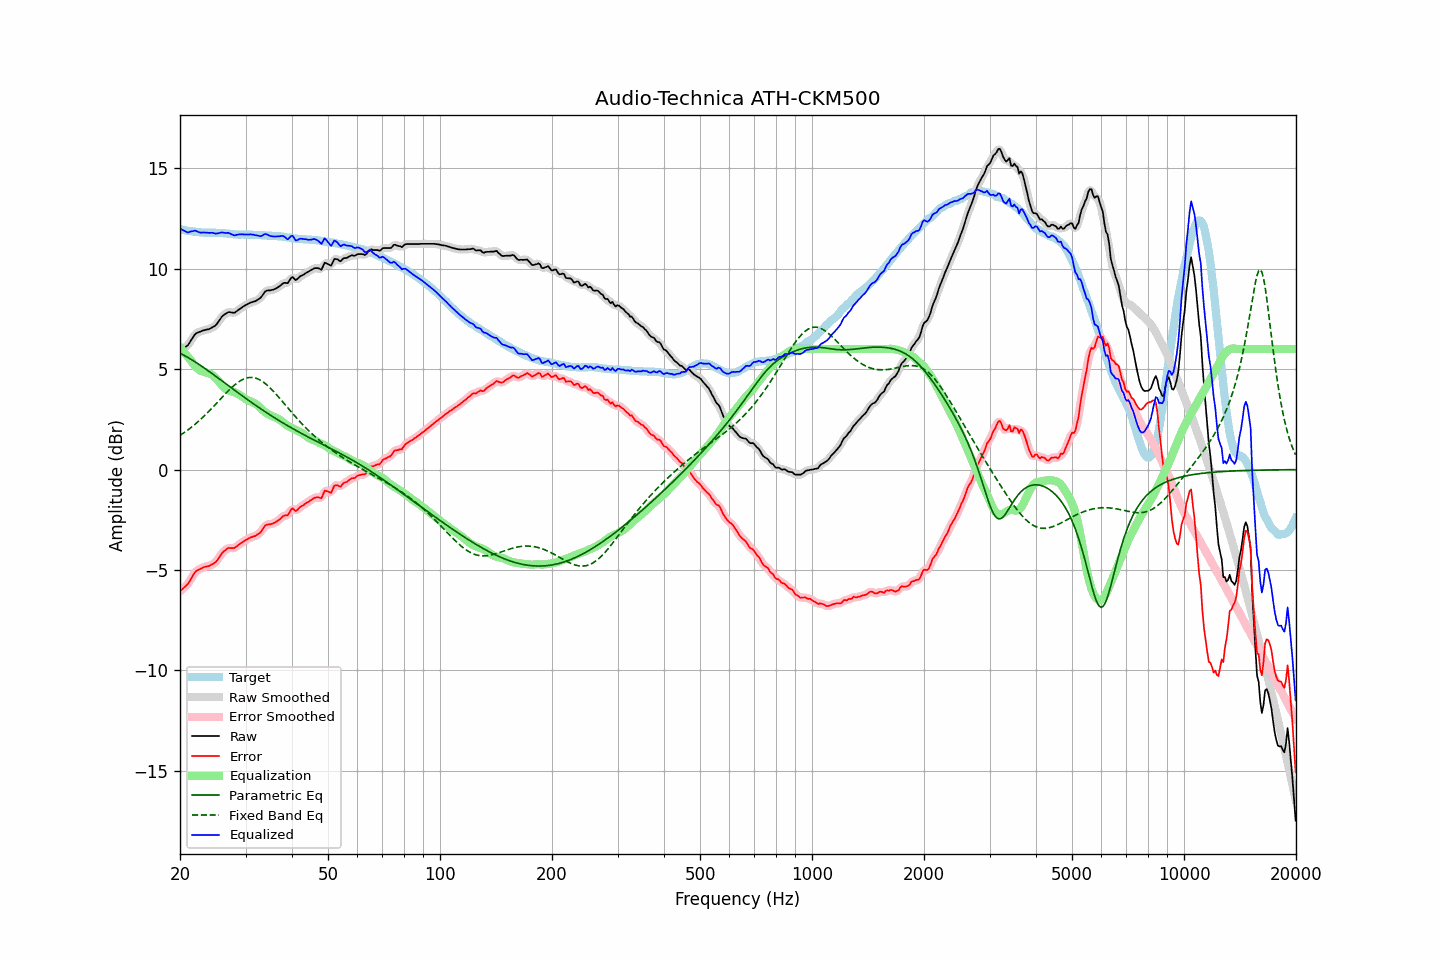

The table this chart was drawn from, first rows:
frequency, raw, error, smoothed, error_smoothed, equalization, parametric_eq, fixed_band_eq, equalized_raw, equalized_smoothed, target
20.00, 5.90, -6.06, 5.91, -6.05, 6.10, 5.79, 1.70, 12.00, 12.01, 11.96
20.20, 5.96, -5.99, 5.95, -5.99, 6.00, 5.75, 1.76, 11.95, 11.95, 11.95
20.40, 6.02, -5.91, 6.01, -5.92, 5.89, 5.71, 1.81, 11.91, 11.90, 11.93
20.61, 6.08, -5.84, 6.07, -5.84, 5.79, 5.67, 1.86, 11.87, 11.87, 11.92
20.81, 6.14, -5.76, 6.14, -5.76, 5.70, 5.62, 1.92, 11.84, 11.83, 11.90
21.02, 6.20, -5.69, 6.22, -5.67, 5.60, 5.58, 1.98, 11.80, 11.82, 11.89
21.23, 6.33, -5.55, 6.32, -5.55, 5.51, 5.53, 2.04, 11.83, 11.83, 11.88
21.44, 6.45, -5.42, 6.45, -5.42, 5.41, 5.48, 2.10, 11.86, 11.86, 11.87
21.66, 6.57, -5.28, 6.58, -5.27, 5.30, 5.43, 2.17, 11.87, 11.88, 11.85
21.87, 6.70, -5.15, 6.69, -5.16, 5.20, 5.38, 2.23, 11.90, 11.88, 11.85
22.09, 6.78, -5.06, 6.77, -5.06, 5.10, 5.33, 2.30, 11.88, 11.87, 11.84
22.31, 6.82, -5.01, 6.82, -5.00, 5.02, 5.28, 2.37, 11.84, 11.85, 11.82
22.54, 6.85, -4.97, 6.85, -4.96, 4.96, 5.23, 2.44, 11.81, 11.82, 11.81
22.76, 6.88, -4.92, 6.88, -4.92, 4.92, 5.17, 2.51, 11.79, 11.80, 11.80
22.99, 6.92, -4.88, 6.91, -4.89, 4.88, 5.12, 2.59, 11.80, 11.80, 11.80
23.22, 6.94, -4.85, 6.94, -4.86, 4.86, 5.06, 2.66, 11.80, 11.80, 11.79
23.45, 6.96, -4.83, 6.96, -4.83, 4.84, 5.01, 2.74, 11.80, 11.80, 11.79
23.69, 6.98, -4.81, 6.97, -4.82, 4.82, 4.95, 2.82, 11.80, 11.79, 11.79
23.92, 6.99, -4.80, 7.00, -4.79, 4.79, 4.89, 2.90, 11.78, 11.79, 11.79
24.16, 7.03, -4.76, 7.03, -4.76, 4.76, 4.83, 2.99, 11.79, 11.79, 11.79
24.40, 7.08, -4.71, 7.07, -4.72, 4.71, 4.78, 3.07, 11.79, 11.78, 11.79
24.65, 7.12, -4.67, 7.12, -4.67, 4.65, 4.72, 3.15, 11.77, 11.77, 11.79
24.89, 7.17, -4.62, 7.18, -4.61, 4.58, 4.66, 3.24, 11.75, 11.76, 11.79
25.14, 7.26, -4.53, 7.26, -4.52, 4.49, 4.60, 3.32, 11.75, 11.75, 11.79
25.39, 7.37, -4.42, 7.37, -4.41, 4.40, 4.54, 3.41, 11.77, 11.77, 11.79
25.65, 7.49, -4.29, 7.49, -4.29, 4.30, 4.48, 3.50, 11.79, 11.79, 11.78
25.91, 7.61, -4.17, 7.59, -4.18, 4.20, 4.42, 3.58, 11.81, 11.80, 11.77
26.16, 7.68, -4.08, 7.68, -4.09, 4.11, 4.36, 3.67, 11.79, 11.79, 11.76
26.43, 7.74, -4.03, 7.75, -4.01, 4.04, 4.31, 3.75, 11.78, 11.79, 11.76
26.69, 7.79, -3.96, 7.79, -3.96, 3.99, 4.25, 3.84, 11.78, 11.78, 11.75
26.96, 7.84, -3.90, 7.82, -3.92, 3.95, 4.19, 3.92, 11.79, 11.77, 11.74
27.23, 7.84, -3.90, 7.83, -3.90, 3.92, 4.13, 4.00, 11.76, 11.75, 11.74
27.50, 7.82, -3.91, 7.82, -3.91, 3.90, 4.07, 4.07, 11.71, 11.72, 11.73
27.77, 7.81, -3.91, 7.81, -3.91, 3.87, 4.01, 4.15, 11.68, 11.68, 11.72
28.05, 7.81, -3.90, 7.82, -3.89, 3.85, 3.95, 4.22, 11.65, 11.67, 11.71
28.33, 7.87, -3.84, 7.87, -3.84, 3.81, 3.89, 4.28, 11.68, 11.68, 11.71
28.62, 7.93, -3.78, 7.92, -3.78, 3.77, 3.83, 4.34, 11.70, 11.69, 11.70
28.90, 7.99, -3.70, 7.99, -3.71, 3.72, 3.77, 4.39, 11.71, 11.71, 11.69
29.19, 8.04, -3.66, 8.04, -3.66, 3.67, 3.71, 4.44, 11.71, 11.71, 11.70
29.48, 8.10, -3.60, 8.10, -3.60, 3.61, 3.66, 4.49, 11.71, 11.71, 11.70
29.78, 8.15, -3.55, 8.15, -3.55, 3.55, 3.60, 4.52, 11.70, 11.70, 11.70
30.08, 8.20, -3.50, 8.20, -3.50, 3.50, 3.54, 4.55, 11.70, 11.70, 11.70
30.38, 8.24, -3.46, 8.24, -3.45, 3.46, 3.48, 4.57, 11.70, 11.70, 11.69
30.68, 8.28, -3.41, 8.28, -3.41, 3.42, 3.43, 4.58, 11.70, 11.70, 11.69
30.99, 8.32, -3.37, 8.31, -3.38, 3.39, 3.37, 4.59, 11.71, 11.70, 11.69
31.30, 8.34, -3.35, 8.34, -3.35, 3.36, 3.31, 4.58, 11.70, 11.70, 11.69
31.61, 8.37, -3.32, 8.37, -3.32, 3.32, 3.26, 4.57, 11.69, 11.69, 11.69
31.93, 8.39, -3.30, 8.40, -3.29, 3.28, 3.20, 4.55, 11.66, 11.67, 11.69
32.24, 8.44, -3.23, 8.43, -3.24, 3.22, 3.15, 4.53, 11.66, 11.65, 11.67
32.57, 8.49, -3.18, 8.48, -3.19, 3.15, 3.09, 4.49, 11.64, 11.63, 11.67
32.89, 8.54, -3.13, 8.55, -3.12, 3.08, 3.04, 4.45, 11.62, 11.63, 11.67
33.22, 8.64, -3.03, 8.65, -3.02, 3.00, 2.98, 4.40, 11.64, 11.65, 11.67
33.55, 8.76, -2.90, 8.76, -2.90, 2.93, 2.93, 4.35, 11.69, 11.69, 11.66
33.89, 8.87, -2.78, 8.85, -2.80, 2.86, 2.88, 4.29, 11.73, 11.71, 11.65
34.23, 8.91, -2.74, 8.90, -2.75, 2.80, 2.83, 4.22, 11.71, 11.70, 11.65
34.57, 8.92, -2.73, 8.92, -2.72, 2.75, 2.77, 4.15, 11.67, 11.67, 11.65
34.92, 8.92, -2.72, 8.93, -2.72, 2.71, 2.72, 4.07, 11.63, 11.64, 11.64
35.27, 8.94, -2.70, 8.94, -2.70, 2.68, 2.67, 3.99, 11.62, 11.61, 11.64
35.62, 8.96, -2.68, 8.96, -2.68, 2.65, 2.62, 3.91, 11.60, 11.60, 11.64
35.97, 8.99, -2.63, 8.99, -2.64, 2.61, 2.57, 3.82, 11.60, 11.60, 11.62
... 635 more rows
